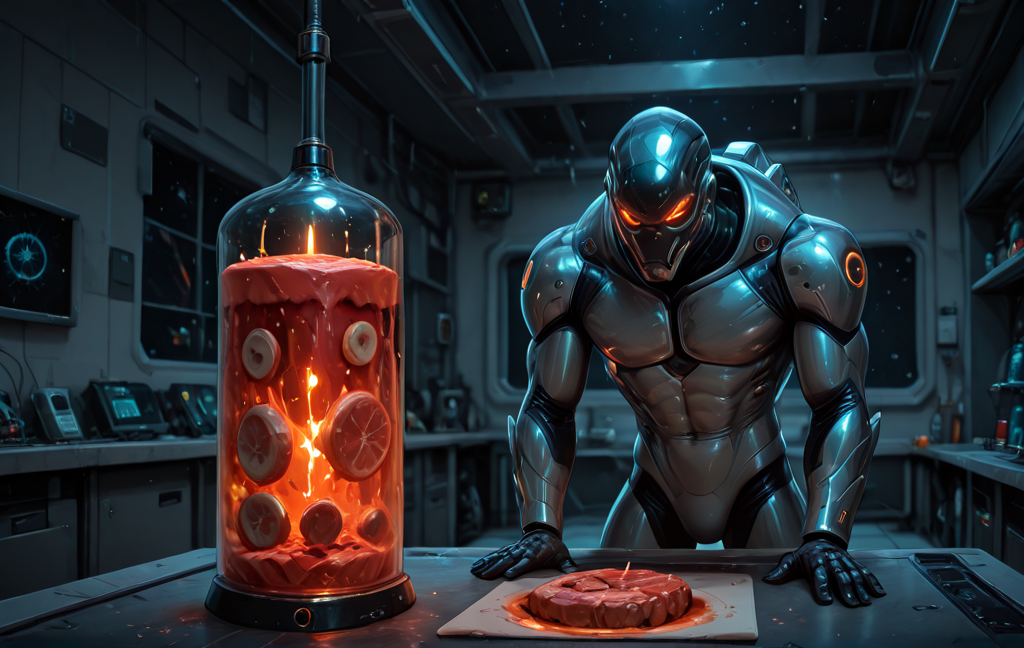
Generation parameters embedded in this image by AUTOMATIC1111 Stable Diffusion web UI or a fork of it (Forge, ...) (PNG 'parameters' text chunk):
A detailed interior of a futuristic space food lab, with neon-lit counters, lab-grown meat in glass biopods, glowing smart tablets, and food engineers in silver suits testing nutrient-packed capsules. Shelves of edible nootropics, branded with KraftNeuro. Background: a window shows Earth orbit. Sharp depth of field, cyber-medical aesthetic.
Steps: 20, Sampler: DPM++ 2M, Schedule type: Karras, CFG scale: 1.5, Seed: 1576657352, Size: 1024x648, Model hash: 9abb8a307d, Model: smoothMixNoobai_Illustrious2NoobaiV2, Clip skip: 2, Version: v1.10.1